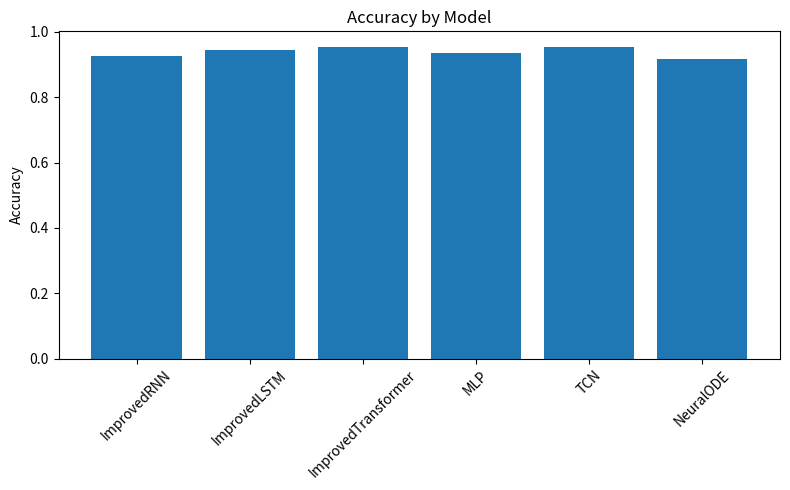
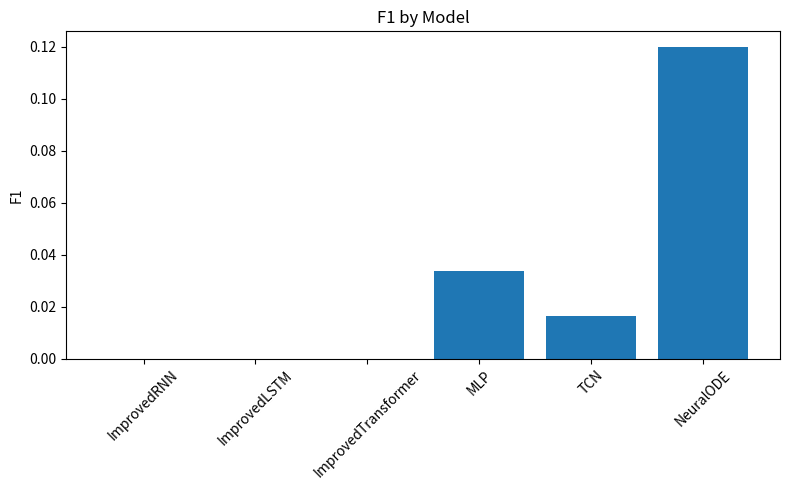
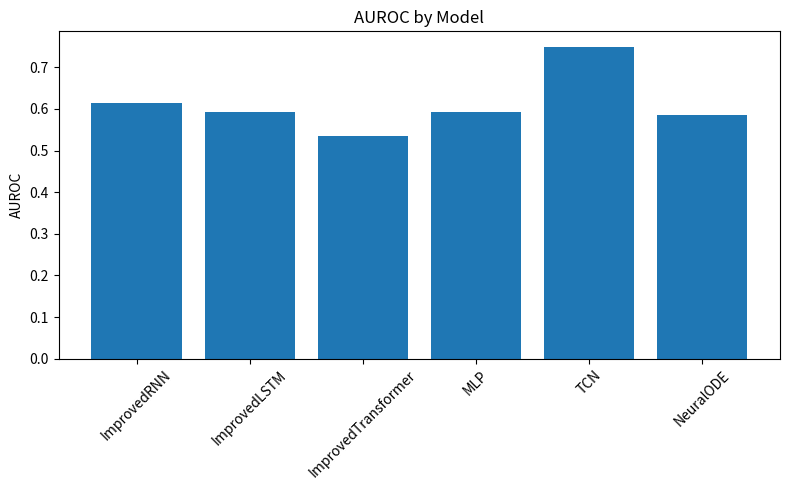
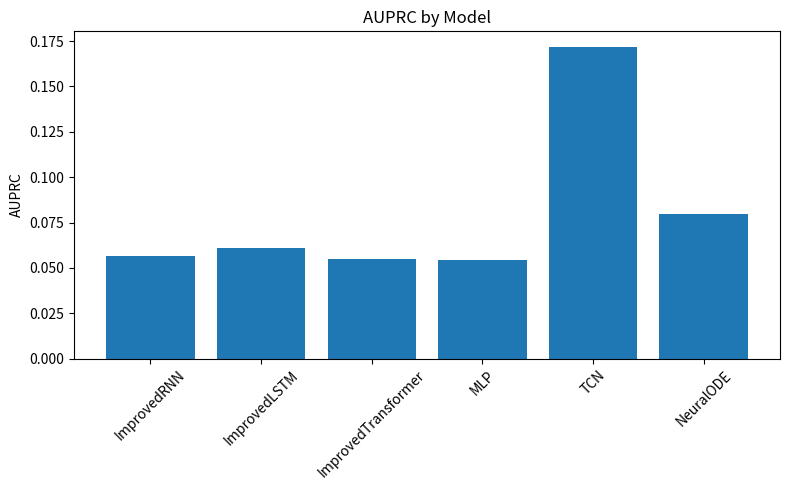

Reproduce these figures in Python, in order.
import matplotlib.pyplot as plt
import pandas as pd
import re
config ="""
16:47:50 INFO: Running with the following configuration:
16:47:50 INFO: embedding_root: ./ckd_embeddings_100
16:47:50 INFO: window_size: 10
16:47:50 INFO: embed_dim: 768
16:47:50 INFO: epochs: 50
16:47:50 INFO: batch_size: 64
16:47:50 INFO: lr: 0.005
16:47:50 INFO: patience: 5
16:47:50 INFO: scheduler_patience: 2
16:47:50 INFO: metadata_file: patient_embedding_metadata.csv
16:47:50 INFO: random_seed: 42
16:47:50 INFO: hidden_dim: 128
16:47:50 INFO: num_layers: 2
16:47:50 INFO: rnn_dropout: 0.2
16:47:50 INFO: rnn_bidir: False
16:47:50 INFO: transformer_nhead: 4
16:47:50 INFO: transformer_dim_feedforward: 256
16:47:50 INFO: transformer_dropout: 0.2
16:47:50 INFO: max_patients: None
16:47:50 INFO: output_model_prefix: best_model
"""

log_data = """
17:06:58 INFO: Model=ImprovedRNN Accuracy=0.9260 F1=0.0000 Precision=0.0000 Recall=0.0000 AUROC=0.6143 AUPRC=0.0565
17:06:58 INFO: Model=ImprovedLSTM Accuracy=0.9435 F1=0.0000 Precision=0.0000 Recall=0.0000 AUROC=0.5918 AUPRC=0.0609
17:06:58 INFO: Model=ImprovedTransformer Accuracy=0.9537 F1=0.0000 Precision=0.0000 Recall=0.0000 AUROC=0.5357 AUPRC=0.0549
17:06:58 INFO: Model=MLP Accuracy=0.9347 F1=0.0337 Precision=0.0536 Recall=0.0246 AUROC=0.5925 AUPRC=0.0546
17:06:58 INFO: Model=TCN Accuracy=0.9541 F1=0.0163 Precision=1.0000 Recall=0.0082 AUROC=0.7490 AUPRC=0.1718
17:06:58 INFO: Model=NeuralODE Accuracy=0.9165 F1=0.1200 Precision=0.1172 Recall=0.1230 AUROC=0.5851 AUPRC=0.0795
"""

# Parse log data using regex
pattern = r"Model=(\w+) Accuracy=(\d\.\d+) F1=(\d\.\d+) Precision=(\d\.\d+) Recall=(\d\.\d+) AUROC=(\d\.\d+) AUPRC=(\d\.\d+)"
matches = re.findall(pattern, log_data)

# Create DataFrame
columns = ["Model", "Accuracy", "F1", "Precision", "Recall", "AUROC", "AUPRC"]
df = pd.DataFrame(matches, columns=columns)
df[columns[1:]] = df[columns[1:]].astype(float)

# Plot each metric in a separate figure as individual bar plots
for metric in ["Accuracy", "F1", "AUROC", "AUPRC"]:
    plt.figure(figsize=(8, 5))
    plt.bar(df["Model"], df[metric])
    plt.title(f"{metric} by Model")
    plt.ylabel(metric)
    plt.xticks(rotation=45)
    plt.tight_layout()
    plt.show()

